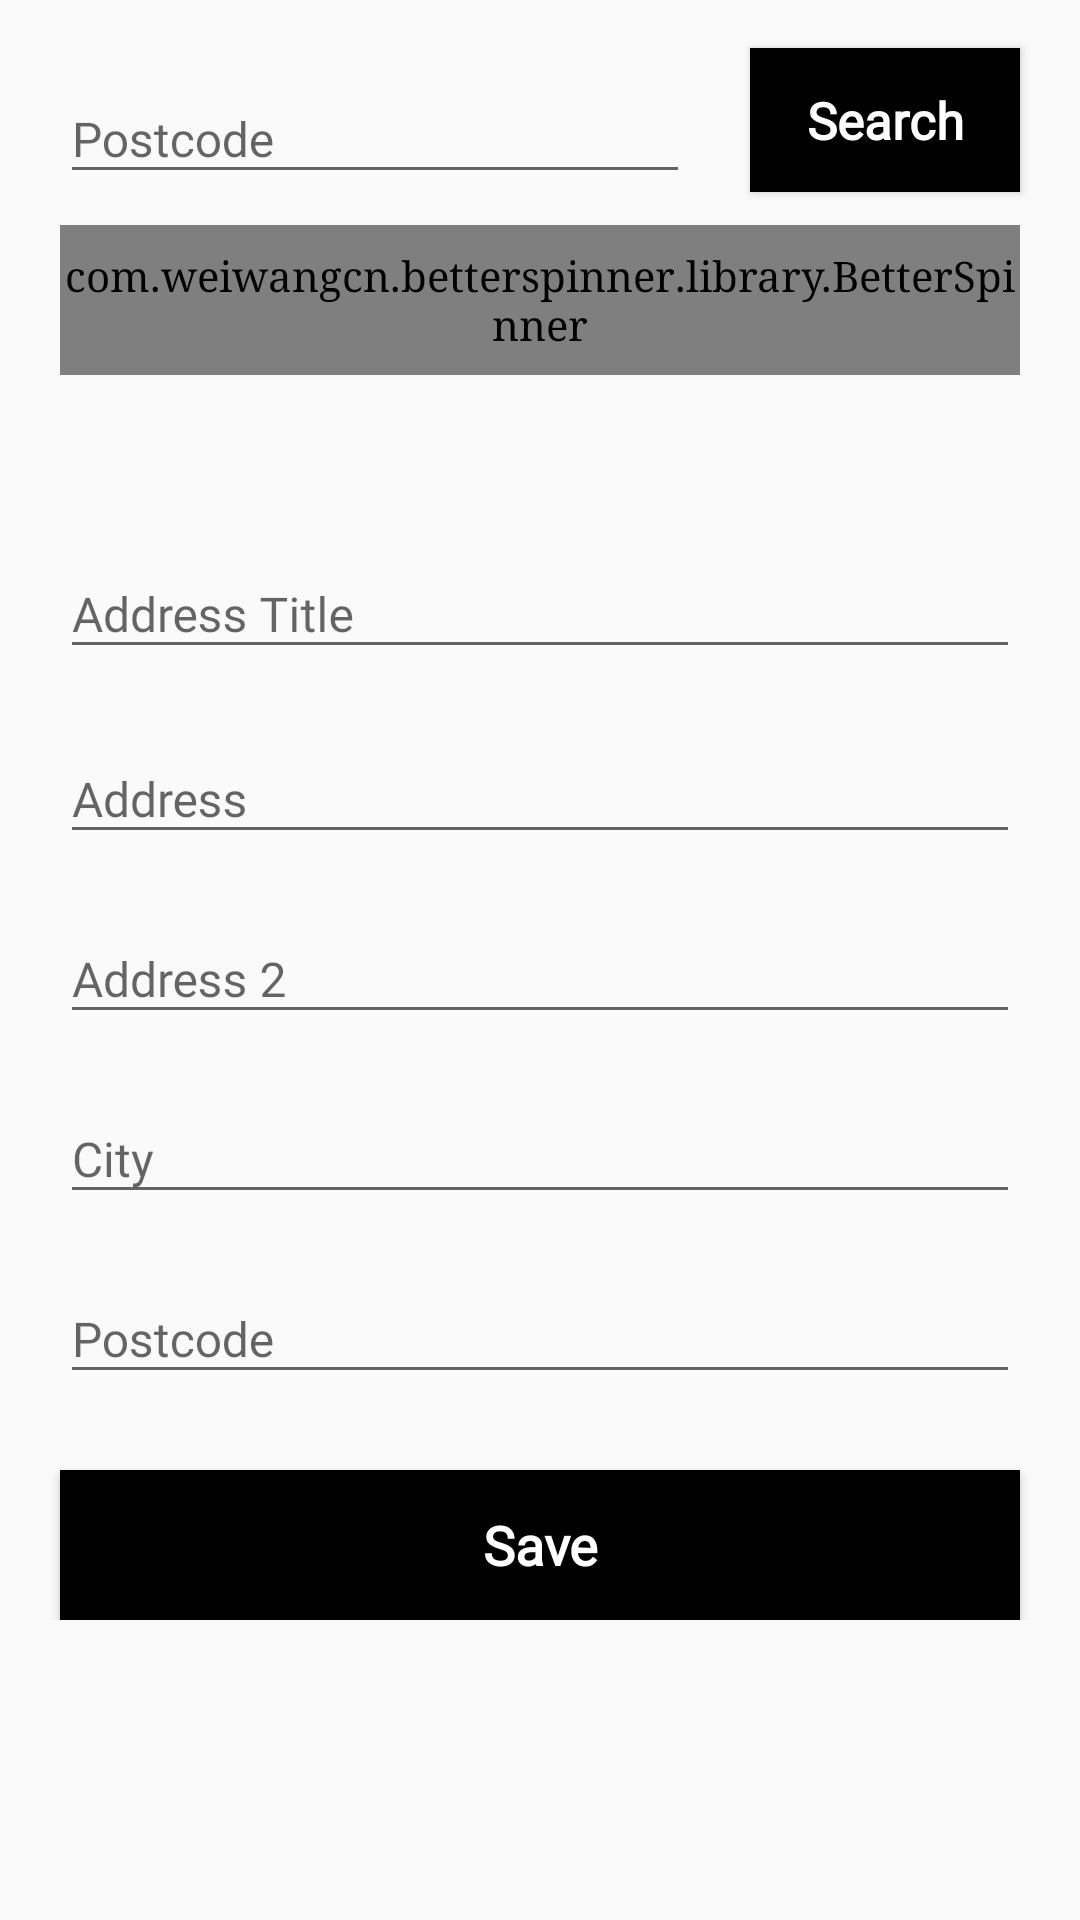

Layout XML and referenced resources for this Android screen:
<!-- AndroidManifest.xml: application theme AppTheme -->
<!-- res/layout/fragment_addaddress.xml -->
<?xml version="1.0" encoding="utf-8"?>
<ScrollView xmlns:android="http://schemas.android.com/apk/res/android"
    xmlns:app="http://schemas.android.com/apk/res-auto"
    xmlns:tools="http://schemas.android.com/tools"
    android:layout_width="match_parent"
    android:layout_height="match_parent"
    android:orientation="vertical">

    <LinearLayout
        android:layout_width="match_parent"
        android:layout_height="wrap_content"
        android:orientation="vertical">
        <LinearLayout
            android:layout_width="match_parent"
            android:layout_height="10dp"/>

        <LinearLayout
            android:layout_width="match_parent"
            android:layout_height="60dp"
            android:weightSum="10"
            android:gravity="center"
            android:orientation="horizontal">
            <FrameLayout
                android:layout_width="0dp"
                android:layout_height="50dp"
                android:layout_weight="7"
                android:layout_marginRight="20dp"
                android:layout_marginLeft="20dp"
               
                >

                <com.google.android.material.textfield.TextInputLayout
                    android:layout_width="match_parent"
                    android:layout_height="wrap_content"
                    android:hint="@string/postcode"
                    >

                    <com.google.android.material.textfield.TextInputEditText android:fontFamily="@font/arial"
                        android:id="@+id/et_postcode"
                        android:layout_width="match_parent"
                        android:layout_height="wrap_content"

                        android:inputType="text"
                        android:textSize="@dimen/font_text"
                        android:maxLines="1"
                        />
                </com.google.android.material.textfield.TextInputLayout>

            </FrameLayout>

            <Button android:fontFamily="@font/arial"
                android:id="@+id/btn_look_up"
                android:layout_width="0dp"
                android:layout_height="wrap_content"
                android:layout_marginRight="20dp"
                android:layout_weight="3"
                android:background="@color/black"
                android:text="Search"
                android:textAllCaps="false"
                android:textColor="@color/white"
                android:textSize="17sp"
                android:textStyle="bold" />
        </LinearLayout>
        <LinearLayout
            android:layout_width="match_parent"
            android:layout_height="60dp"
            android:gravity="center"
            android:orientation="horizontal">
            <FrameLayout
                android:layout_width="match_parent"
                android:layout_height="50dp"
                android:layout_marginRight="20dp"
                android:layout_marginLeft="20dp"
               
                >

                <com.weiwangcn.betterspinner.library.BetterSpinner
                    android:id="@+id/spinner1"
                    android:layout_width="match_parent"
                    android:layout_height="match_parent"
                    android:gravity="right|center_vertical"
                    
                    android:hint="Choose Address" />
            </FrameLayout>
        </LinearLayout>
        <LinearLayout
            android:layout_width="match_parent"
            android:layout_height="40dp"
            android:gravity="center"
            android:orientation="horizontal">

        </LinearLayout>

        <LinearLayout
            android:layout_width="match_parent"
            android:layout_height="60dp"
            android:gravity="center"
            android:orientation="horizontal">
            <LinearLayout
                android:layout_width="match_parent"
                android:layout_height="53dp"
                android:layout_marginRight="20dp"
                android:layout_marginLeft="20dp"
                android:orientation="horizontal"
                android:weightSum="10"
                >
                <com.google.android.material.textfield.TextInputLayout
                    android:layout_width="match_parent"
                    android:layout_height="wrap_content"
                    android:hint="@string/address_title"
                    >

                    <com.google.android.material.textfield.TextInputEditText android:fontFamily="@font/arial"
                        android:id="@+id/et_address_title"
                        android:layout_width="match_parent"
                        android:layout_height="wrap_content"

                        android:inputType="textPostalAddress"
                        android:textSize="@dimen/font_text"
                        android:maxLines="1"
                        />
                </com.google.android.material.textfield.TextInputLayout>


                <TextView android:fontFamily="@font/arial"
                    android:layout_width="0dp"
                    android:layout_height="wrap_content"
                    android:layout_weight="4"
                    android:text="Address Title"
                    android:paddingLeft="8dp"
                    android:textColor="@color/black"
                    android:textSize="@dimen/font_text"
                    android:layout_gravity="center_vertical"
                    />
                <EditText
                    android:layout_width="0dp"
                    android:layout_height="34dp"
                    android:layout_weight="6"
                    android:layout_gravity="center_vertical"
                    android:hint="@string/home"
                    android:gravity="center"
                    android:paddingLeft="8dp"
                    android:paddingRight="8dp"
                    android:layout_marginRight="8dp"
                    android:maxLines="1"
                    />
            </LinearLayout>
        </LinearLayout>
        <LinearLayout
            android:layout_width="match_parent"
            android:layout_height="60dp"
            android:gravity="center"
            android:orientation="horizontal">
            <FrameLayout
                android:layout_width="match_parent"
                android:layout_height="50dp"
                android:layout_marginRight="20dp"
                android:layout_marginLeft="20dp"
               
                >

                <com.google.android.material.textfield.TextInputLayout
                    android:layout_width="match_parent"
                    android:layout_height="wrap_content"
                    android:hint="@string/address"
                    >

                    <com.google.android.material.textfield.TextInputEditText android:fontFamily="@font/arial"
                        android:id="@+id/et_address"
                        android:layout_width="match_parent"
                        android:layout_height="wrap_content"

                        android:inputType="textPostalAddress"
                        android:textSize="@dimen/font_text"
                        android:maxLines="1"
                        />
                </com.google.android.material.textfield.TextInputLayout>

            </FrameLayout>
        </LinearLayout>
        <LinearLayout
            android:layout_width="match_parent"
            android:layout_height="60dp"
            android:gravity="center"
            android:orientation="horizontal">
            <FrameLayout
                android:layout_width="match_parent"
                android:layout_height="50dp"
                android:layout_marginRight="20dp"
                android:layout_marginLeft="20dp"
               
                >
                <com.google.android.material.textfield.TextInputLayout
                    android:layout_width="match_parent"
                    android:layout_height="wrap_content"
                    android:hint="@string/address2"
                    >

                    <com.google.android.material.textfield.TextInputEditText android:fontFamily="@font/arial"
                        android:id="@+id/et_address2"
                        android:layout_width="match_parent"
                        android:layout_height="wrap_content"

                        android:inputType="textPostalAddress"
                        android:textSize="@dimen/font_text"
                        android:maxLines="1"
                        />
                </com.google.android.material.textfield.TextInputLayout>
            </FrameLayout>
        </LinearLayout>
        <LinearLayout
            android:layout_width="match_parent"
            android:layout_height="60dp"
            android:gravity="center"
            android:orientation="horizontal">
            <FrameLayout
                android:layout_width="match_parent"
                android:layout_height="50dp"
                android:layout_marginRight="20dp"
                android:layout_marginLeft="20dp"
               
                >
                <com.google.android.material.textfield.TextInputLayout
                    android:layout_width="match_parent"
                    android:layout_height="wrap_content"
                    android:hint="@string/city"
                    >

                    <com.google.android.material.textfield.TextInputEditText android:fontFamily="@font/arial"
                        android:id="@+id/et_city"
                        android:layout_width="match_parent"
                        android:layout_height="wrap_content"

                        android:inputType="textPostalAddress"
                        android:textSize="@dimen/font_text"
                        android:maxLines="1"
                        />
                </com.google.android.material.textfield.TextInputLayout>
            </FrameLayout>
        </LinearLayout>
        <LinearLayout
            android:layout_width="match_parent"
            android:layout_height="60dp"
            android:gravity="center"
            android:orientation="horizontal">
            <FrameLayout
                android:layout_width="match_parent"
                android:layout_height="50dp"
                android:layout_marginRight="20dp"
                android:layout_marginLeft="20dp"
               
                >
                <com.google.android.material.textfield.TextInputLayout
                    android:layout_width="match_parent"
                    android:layout_height="wrap_content"
                    android:hint="@string/postcode"
                    >

                    <com.google.android.material.textfield.TextInputEditText android:fontFamily="@font/arial"
                        android:id="@+id/et_postcode_second"
                        android:layout_width="match_parent"
                        android:layout_height="wrap_content"

                        android:inputType="textPostalAddress"
                        android:textSize="@dimen/font_text"
                        android:maxLines="1"
                        />
                </com.google.android.material.textfield.TextInputLayout>
            </FrameLayout>
        </LinearLayout>

        <Button android:fontFamily="@font/arial"
            android:id="@+id/btn_save"
            android:layout_width="match_parent"
            android:layout_height="50dp"
            android:layout_marginTop="20dp"
            android:layout_weight="3"
            android:background="@color/black"
            android:text="@string/save"
            android:textAllCaps="false"
            android:textColor="@color/white"
            android:textSize="18sp"
            android:textStyle="bold"
            android:layout_marginHorizontal="20dp"/>
    </LinearLayout>
</ScrollView>
<!-- resources referenced by this layout -->
<resources>
  <color name="black">#000000</color>
  <color name="white">#ffffff</color>
  <dimen name="font_text">16sp</dimen>
  <string name="address">Address</string>
  <string name="address2">Address 2</string>
  <string name="address_title">Address Title</string>
  <string name="city">City</string>
  <string name="home">Home</string>
  <string name="postcode">Postcode</string>
  <string name="save">Save</string>
  <style name="AppTheme" parent="Theme.AppCompat.Light">
          
          <item name="android:windowLightStatusBar">true</item>
          <item name="colorPrimary">@color/colorPrimary</item>
          <item name="colorPrimaryDark">@color/colorPrimaryDark</item>
          <item name="colorAccent">@color/black</item>
          <item name="toolbarStyle">@style/AppTheme.Toolbar</item>
          <item name="android:fontFamily">@font/arial</item>
          <item name="fontFamily">@font/arial</item>
      </style>
  <color name="colorPrimary">#555555</color>
  <color name="colorPrimaryDark">#FFFFFF</color>
  <style name="AppTheme.Toolbar">
          <item name="android:paddingLeft">@dimen/abc_action_bar_default_padding_start_material</item>
          <item name="android:paddingRight">@dimen/abc_action_bar_default_padding_end_material</item>
          <item name="android:minHeight">?attr/actionBarSize</item>
          <item name="collapseContentDescription">@string/abc_toolbar_collapse_description</item>
          <item name="collapseIcon">?attr/homeAsUpIndicator</item>
          <item name="contentInsetStart">16dp</item>
          <item name="contentInsetStartWithNavigation">@dimen/abc_action_bar_content_inset_with_nav</item>
          <item name="maxButtonHeight">@dimen/abc_action_bar_default_height_material</item>
          <item name="subtitleTextAppearance">@style/TextAppearance.Widget.AppCompat.Toolbar.Subtitle</item>
          <item name="titleMargin">4dp</item>
          <item name="titleTextAppearance">@style/TextAppearance.Widget.AppCompat.Toolbar.Title</item>
      </style>
</resources>
